Run: headless pygame with SDL's dummy video driver; simulated clock (each Clock.tick advances the game by its frame time, no real sleeping); random seed 0; keys injected as events and as key.get_pressed() state; no mouse input.
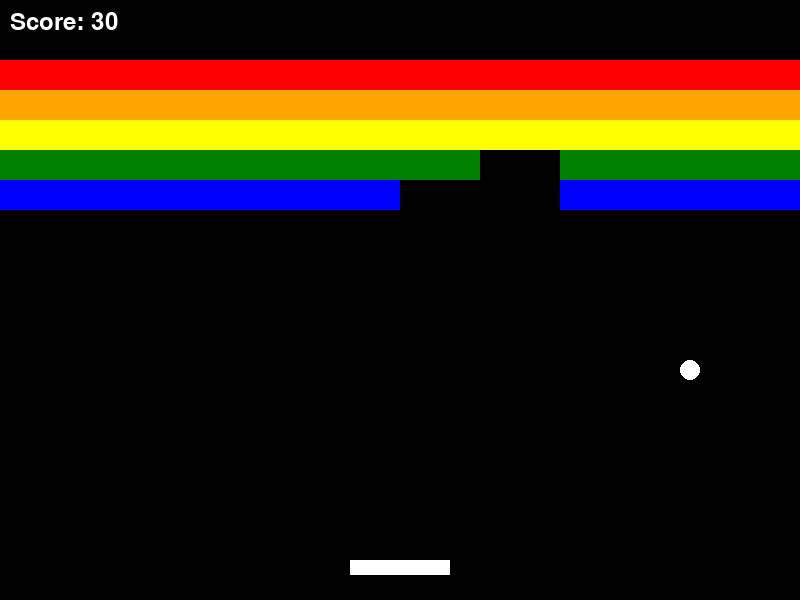
Frame 1 of 4 · flips 1–60 · no input
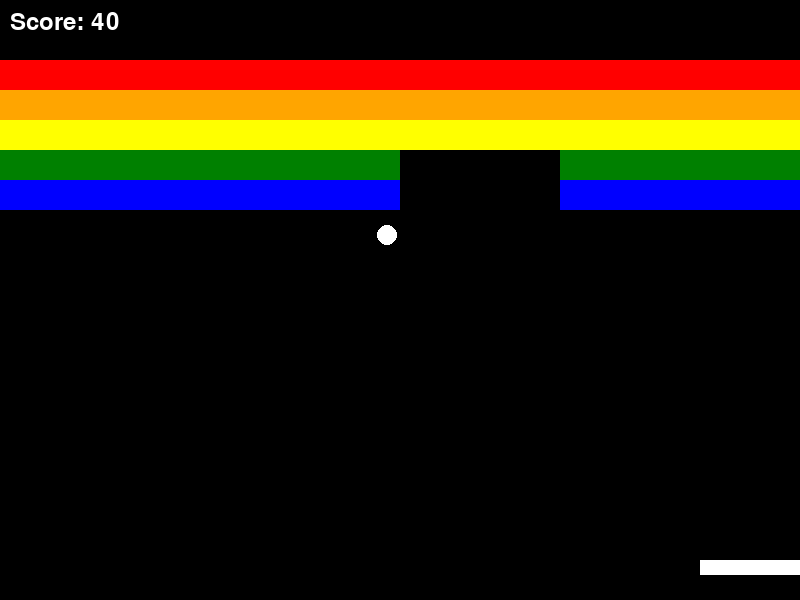
Frame 2 of 4 · flips 61–180 · tapped SPACE, RETURN · held RIGHT (→), D
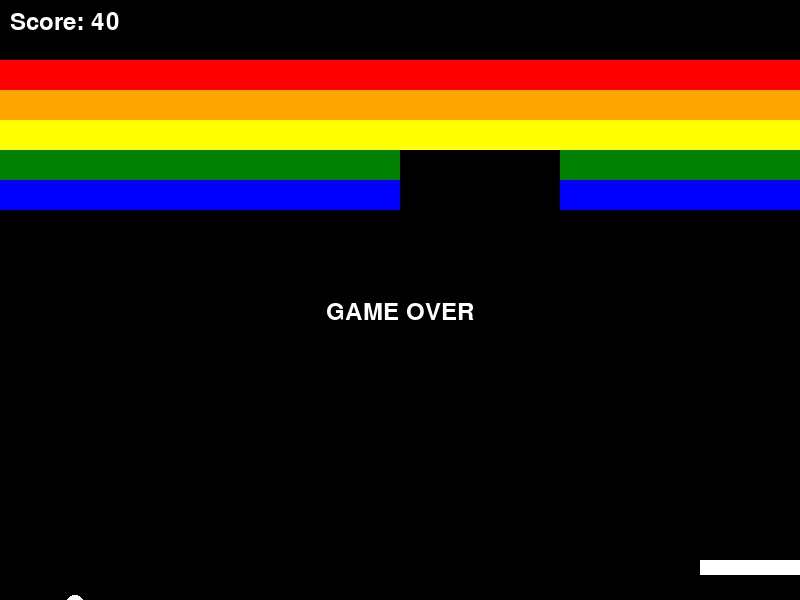
Frame 3 of 4 · flips 181–300 · held DOWN (↓), S
Frame 4 of 4 · flips 301–420 · held LEFT (←), A, UP (↑), W · screen unchanged from frame 3, image omitted

The pygame program that drew these frames:

import pygame
import sys

# Constants
WIDTH, HEIGHT = 800, 600
FPS = 60
BRICK_ROWS = 5
BRICK_COLS = 10
BRICK_WIDTH = WIDTH // BRICK_COLS
BRICK_HEIGHT = 30
PADDLE_WIDTH = 100
PADDLE_HEIGHT = 15
BALL_RADIUS = 10

class Paddle:
	def __init__(self):
		self.rect = pygame.Rect(
			(WIDTH - PADDLE_WIDTH) // 2,
			HEIGHT - 40,
			PADDLE_WIDTH,
			PADDLE_HEIGHT
		)
		self.speed = 7

	def move(self, direction):
		if direction == 'left':
			self.rect.x -= self.speed
		elif direction == 'right':
			self.rect.x += self.speed
		self.rect.x = max(0, min(WIDTH - PADDLE_WIDTH, self.rect.x))

	def draw(self, surface):
		pygame.draw.rect(surface, (255, 255, 255), self.rect)

class Brick:
	def __init__(self, x, y, color):
		self.rect = pygame.Rect(x, y, BRICK_WIDTH, BRICK_HEIGHT)
		self.color = color
		self.alive = True

	def draw(self, surface):
		if self.alive:
			pygame.draw.rect(surface, self.color, self.rect)


def create_bricks():
	bricks = []
	# Classic Breakout colors
	colors = [
		(255, 0, 0),      # Red
		(255, 165, 0),    # Orange
		(255, 255, 0),    # Yellow
		(0, 128, 0),      # Green
		(0, 0, 255)       # Blue
	]
	for row in range(BRICK_ROWS):
		for col in range(BRICK_COLS):
			x = col * BRICK_WIDTH
			y = row * BRICK_HEIGHT + 60
			color = colors[row % len(colors)]
			bricks.append(Brick(x, y, color))
	return bricks

class Ball:

	def __init__(self):
		self.x = WIDTH // 2
		self.y = HEIGHT // 2
		self.dx = 5
		self.dy = -5

	def move(self):
		self.x += self.dx
		self.y += self.dy
		if self.x <= BALL_RADIUS or self.x >= WIDTH - BALL_RADIUS:
			self.dx *= -1
		if self.y <= BALL_RADIUS:
			self.dy *= -1

	def draw(self, surface):
		pygame.draw.circle(surface, (255, 255, 255), (self.x, self.y), BALL_RADIUS)

	def get_rect(self):
		return pygame.Rect(self.x - BALL_RADIUS, self.y - BALL_RADIUS, BALL_RADIUS * 2, BALL_RADIUS * 2)

#main function
def main():
	pygame.init()
	screen = pygame.display.set_mode((WIDTH, HEIGHT))
	pygame.display.set_caption("Breakout")
	clock = pygame.time.Clock()

	paddle = Paddle()
	ball = Ball()
	bricks = create_bricks()
	lives = 3
	score = 0
	font = pygame.font.SysFont(None, 36)

	running = True
	game_over = False
	win = False
	while running:
		clock.tick(FPS)
		for event in pygame.event.get():
			if event.type == pygame.QUIT:
				running = False

		if not game_over:
			keys = pygame.key.get_pressed()
			if keys[pygame.K_LEFT]:
				paddle.move('left')
			if keys[pygame.K_RIGHT]:
				paddle.move('right')

			ball.move()

			# Ball and paddle collision
			if ball.get_rect().colliderect(paddle.rect):
				ball.dy *= -1
				# Bounce the ball according to the position on the paddle
				offset = (ball.x - paddle.rect.centerx) / (PADDLE_WIDTH // 2)
				ball.dx = int(7 * offset)
				ball.y = paddle.rect.y - BALL_RADIUS

			# Ball and brick collision
			for brick in bricks:
				if brick.alive and ball.get_rect().colliderect(brick.rect):
					brick.alive = False
					score += 10
					# Bounce the ball correctly
					if abs(ball.x - brick.rect.left) < BALL_RADIUS or abs(ball.x - brick.rect.right) < BALL_RADIUS:
						ball.dx *= -1
					else:
						ball.dy *= -1
					break

			# Ball out of bounds
			if ball.y > HEIGHT:
				game_over = True

			# Win condition
			if all(not brick.alive for brick in bricks):
				win = True
				game_over = True

		screen.fill((0, 0, 0))
		paddle.draw(screen)
		ball.draw(screen)
		for brick in bricks:
			brick.draw(screen)

		# Draw score only
		score_text = font.render(f"Score: {score}", True, (255, 255, 255))
		screen.blit(score_text, (10, 10))

		# Draw game over or win
		if game_over:
			if win:
				msg = "YOU WIN!"
			else:
				msg = "GAME OVER"
			msg_text = font.render(msg, True, (255, 255, 255))
			screen.blit(msg_text, (WIDTH // 2 - msg_text.get_width() // 2, HEIGHT // 2))
			keys = pygame.key.get_pressed()
			if keys[pygame.K_ESCAPE]:
				running = False

		pygame.display.flip()

	pygame.quit()
	sys.exit()


if __name__ == "__main__":
	main()
